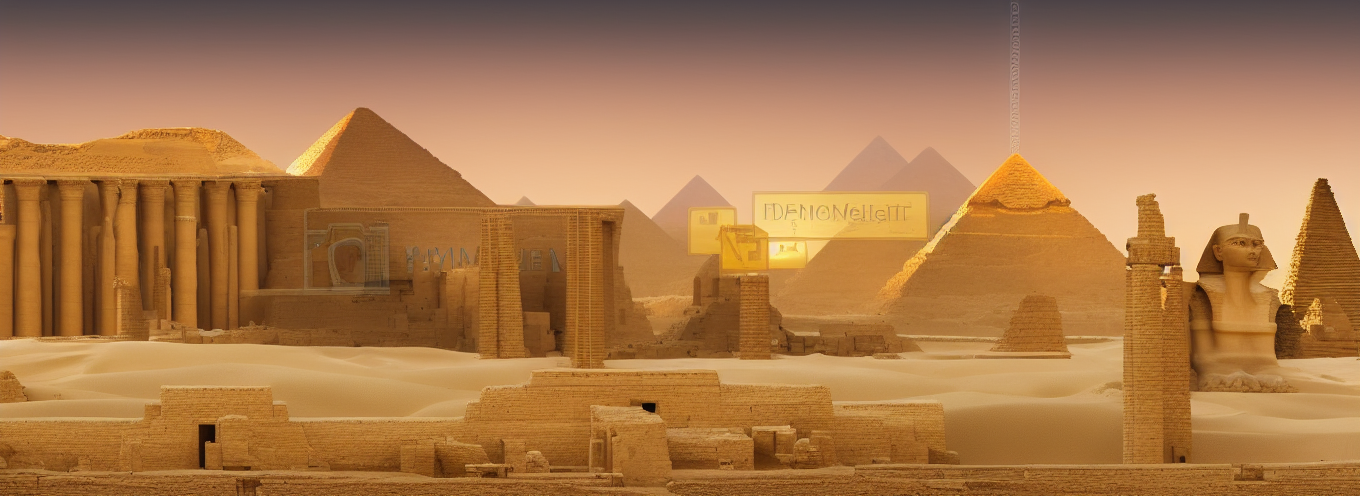
Generation parameters embedded in this image by AUTOMATIC1111 Stable Diffusion web UI or a fork of it (Forge, ...) (PNG 'parameters' text chunk):
classic ancient egyptian desert scene with ruins, pyramids, sphinxes, columns, palm trees, tents
Negative prompt: animals, fish
Steps: 30, Sampler: Euler a, CFG scale: 7, Seed: 938519070, Size: 896x320, Model hash: fe4efff1e1, Model: sd-v1-4, Denoising strength: 0.7, ControlNet 0: "Module: canny, Model: control_v11p_sd15_canny [d14c016b], Weight: 1, Resize Mode: Crop and Resize, Low Vram: False, Processor Res: 512, Threshold A: 100, Threshold B: 200, Guidance Start: 0, Guidance End: 1, Pixel Perfect: False, Control Mode: Balanced", Hires resize: 1360x496, Hires upscaler: Latent, Version: v1.5.2